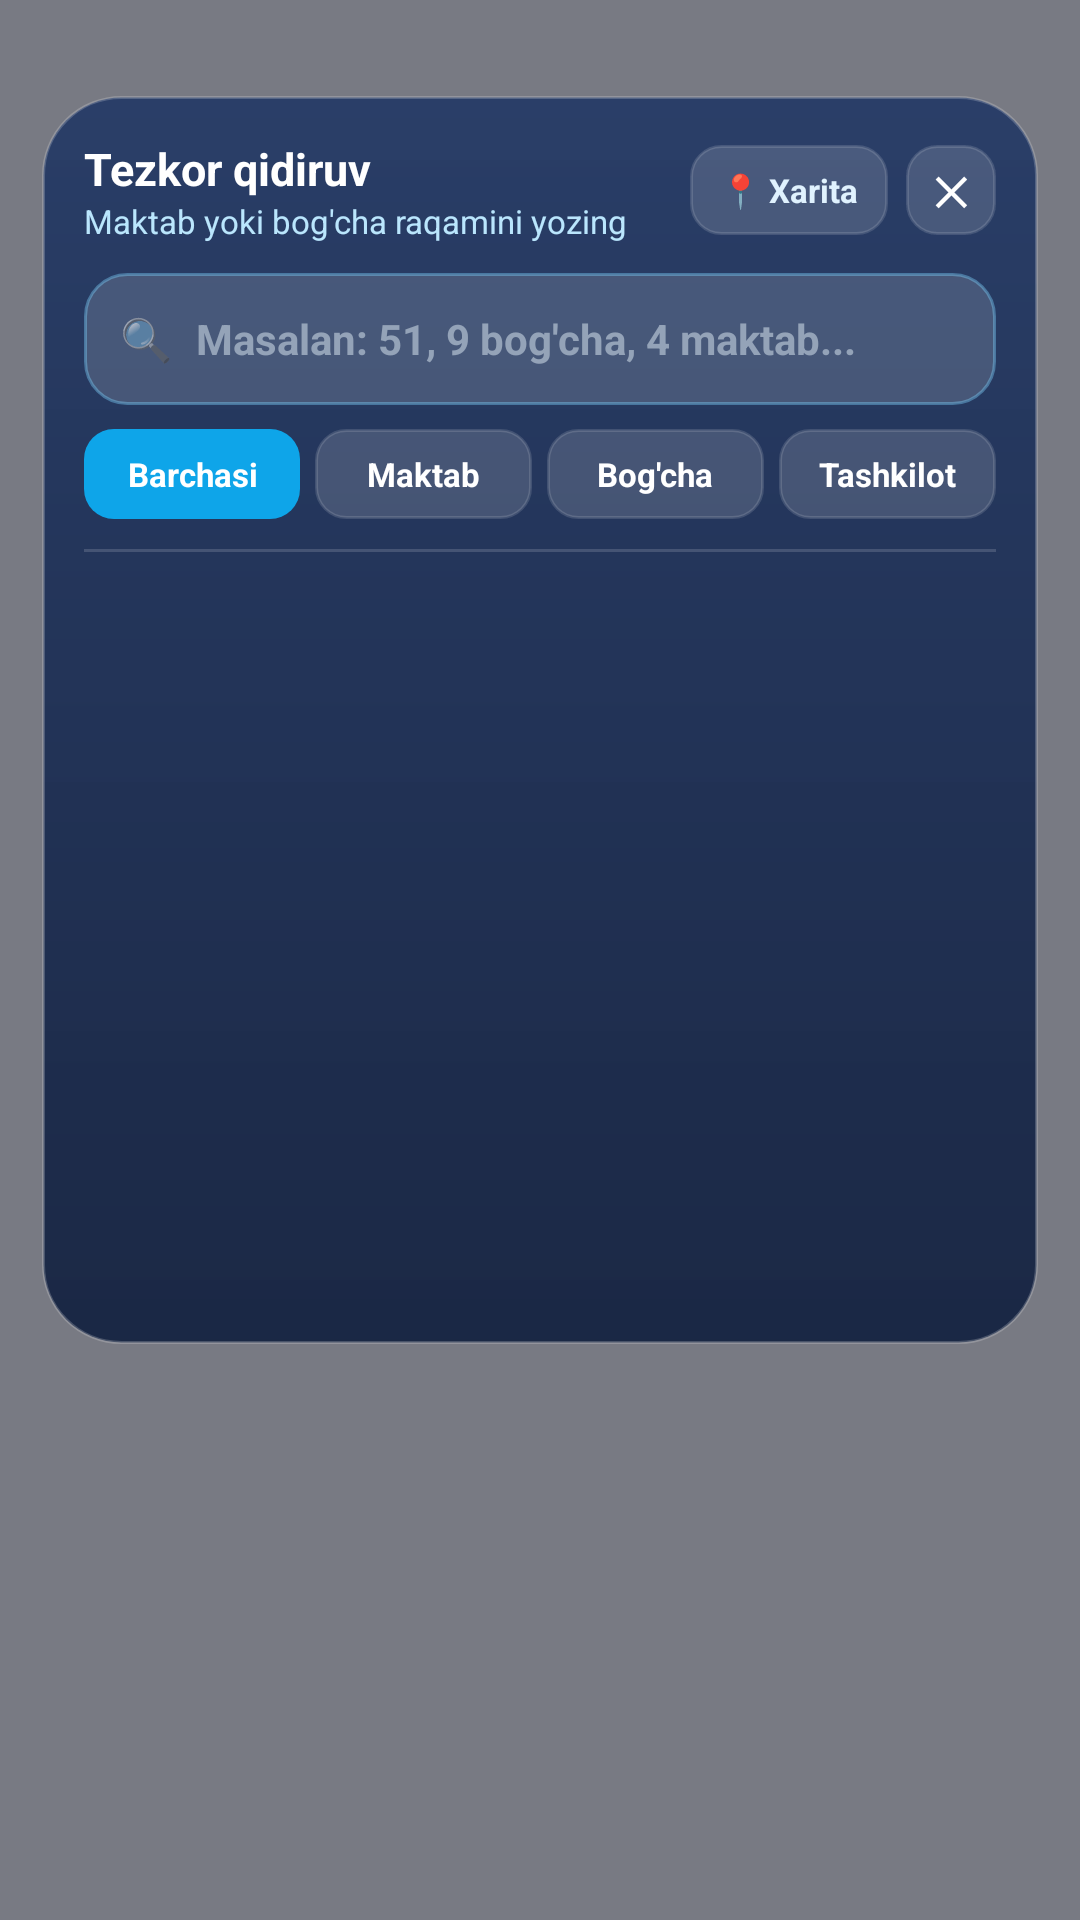

Write the Android layout XML for this screen, with the resource values it uses.
<!-- AndroidManifest.xml: activity theme Theme.BulungurMMTB.QuickSearch -->
<!-- res/layout/activity_quick_search.xml -->
<?xml version="1.0" encoding="utf-8"?>
<FrameLayout xmlns:android="http://schemas.android.com/apk/res/android"
    android:id="@+id/quick_search_backdrop"
    android:layout_width="match_parent"
    android:layout_height="match_parent"
    android:background="#88020617"
    android:paddingStart="14dp"
    android:paddingTop="32dp"
    android:paddingEnd="14dp"
    android:paddingBottom="14dp">

    <LinearLayout
        android:id="@+id/quick_search_card"
        android:layout_width="match_parent"
        android:layout_height="wrap_content"
        android:layout_gravity="top"
        android:background="@drawable/widget_bg"
        android:clickable="true"
        android:focusable="true"
        android:orientation="vertical"
        android:padding="14dp">

        
        <LinearLayout
            android:layout_width="match_parent"
            android:layout_height="wrap_content"
            android:gravity="center_vertical"
            android:orientation="horizontal">

            <LinearLayout
                android:layout_width="0dp"
                android:layout_height="wrap_content"
                android:layout_weight="1"
                android:orientation="vertical">

                <TextView
                    android:layout_width="wrap_content"
                    android:layout_height="wrap_content"
                    android:text="Tezkor qidiruv"
                    android:textColor="#FFFFFF"
                    android:textSize="15sp"
                    android:textStyle="bold" />

                <TextView
                    android:id="@+id/tv_quick_subtitle"
                    android:layout_width="wrap_content"
                    android:layout_height="wrap_content"
                    android:text="Maktab yoki bog&apos;cha raqamini yozing"
                    android:textColor="#BAE6FD"
                    android:textSize="11sp" />
            </LinearLayout>

            <TextView
                android:id="@+id/btn_quick_open_map"
                android:layout_width="wrap_content"
                android:layout_height="30dp"
                android:layout_marginEnd="6dp"
                android:background="@drawable/widget_pill_bg"
                android:gravity="center"
                android:paddingStart="10dp"
                android:paddingEnd="10dp"
                android:text="📍 Xarita"
                android:textColor="#E0F2FE"
                android:textSize="11sp"
                android:textStyle="bold" />

            <TextView
                android:id="@+id/btn_quick_close"
                android:layout_width="30dp"
                android:layout_height="30dp"
                android:background="@drawable/widget_pill_bg"
                android:gravity="center"
                android:text="✕"
                android:textColor="#FFFFFF"
                android:textSize="13sp"
                android:textStyle="bold" />
        </LinearLayout>

        
        <LinearLayout
            android:layout_width="match_parent"
            android:layout_height="44dp"
            android:layout_marginTop="10dp"
            android:background="@drawable/quick_search_input_bg"
            android:gravity="center_vertical"
            android:orientation="horizontal"
            android:paddingStart="12dp"
            android:paddingEnd="8dp">

            <TextView
                android:layout_width="wrap_content"
                android:layout_height="wrap_content"
                android:layout_marginEnd="8dp"
                android:text="🔍"
                android:textSize="14sp" />

            <EditText
                android:id="@+id/et_quick_search"
                android:layout_width="0dp"
                android:layout_height="match_parent"
                android:layout_weight="1"
                android:background="@android:color/transparent"
                android:hint="Masalan: 51, 9 bog&apos;cha, 4 maktab..."
                android:imeOptions="actionSearch"
                android:inputType="textNoSuggestions"
                android:maxLines="1"
                android:singleLine="true"
                android:textColor="#FFFFFF"
                android:textColorHint="#94A3B8"
                android:textSize="14sp"
                android:textStyle="bold" />

            <TextView
                android:id="@+id/btn_quick_clear"
                android:layout_width="28dp"
                android:layout_height="28dp"
                android:background="@drawable/widget_pill_bg"
                android:gravity="center"
                android:text="✕"
                android:textColor="#E2E8F0"
                android:textSize="11sp"
                android:textStyle="bold"
                android:visibility="gone" />
        </LinearLayout>

        
        <LinearLayout
            android:layout_width="match_parent"
            android:layout_height="wrap_content"
            android:layout_marginTop="8dp"
            android:orientation="horizontal">

            <TextView
                android:id="@+id/pill_all"
                android:layout_width="0dp"
                android:layout_height="30dp"
                android:layout_weight="1"
                android:background="@drawable/widget_pill_active"
                android:gravity="center"
                android:text="Barchasi"
                android:textColor="#FFFFFF"
                android:textSize="11sp"
                android:textStyle="bold" />

            <TextView
                android:id="@+id/pill_maktab"
                android:layout_width="0dp"
                android:layout_height="30dp"
                android:layout_marginStart="5dp"
                android:layout_weight="1"
                android:background="@drawable/widget_pill_bg"
                android:gravity="center"
                android:text="Maktab"
                android:textColor="#FFFFFF"
                android:textSize="11sp"
                android:textStyle="bold" />

            <TextView
                android:id="@+id/pill_dmtt"
                android:layout_width="0dp"
                android:layout_height="30dp"
                android:layout_marginStart="5dp"
                android:layout_weight="1"
                android:background="@drawable/widget_pill_bg"
                android:gravity="center"
                android:text="Bog&apos;cha"
                android:textColor="#FFFFFF"
                android:textSize="11sp"
                android:textStyle="bold" />

            <TextView
                android:id="@+id/pill_tashkilot"
                android:layout_width="0dp"
                android:layout_height="30dp"
                android:layout_marginStart="5dp"
                android:layout_weight="1"
                android:background="@drawable/widget_pill_bg"
                android:gravity="center"
                android:text="Tashkilot"
                android:textColor="#FFFFFF"
                android:textSize="11sp"
                android:textStyle="bold" />
        </LinearLayout>

        
        <View
            android:layout_width="match_parent"
            android:layout_height="1dp"
            android:layout_marginTop="10dp"
            android:background="#26FFFFFF" />

        
        <ListView
            android:id="@+id/lv_quick_results"
            android:layout_width="match_parent"
            android:layout_height="250dp"
            android:cacheColorHint="@android:color/transparent"
            android:divider="#1AFFFFFF"
            android:dividerHeight="1dp"
            android:fadingEdge="none"
            android:listSelector="@android:color/transparent"
            android:overScrollMode="never"
            android:scrollbars="none" />

        <TextView
            android:id="@+id/tv_quick_empty"
            android:layout_width="match_parent"
            android:layout_height="90dp"
            android:gravity="center"
            android:text="Hech narsa topilmadi"
            android:textColor="#CBD5E1"
            android:textSize="13sp"
            android:visibility="gone" />

    </LinearLayout>
</FrameLayout>
<!-- resources referenced by this layout -->
<resources>
  <!-- drawable quick_search_input_bg (drawable) -->
  <?xml version="1.0" encoding="utf-8"?>
  <shape xmlns:android="http://schemas.android.com/apk/res/android"
      android:shape="rectangle">
      <solid android:color="#26FFFFFF" />
      <corners android:radius="14dp" />
      <stroke
          android:width="1dp"
          android:color="#667DD3FC" />
  </shape>
  <!-- drawable widget_bg (drawable) -->
  <?xml version="1.0" encoding="utf-8"?>
  <shape xmlns:android="http://schemas.android.com/apk/res/android"
      android:shape="rectangle">
      <gradient
          android:angle="270"
          android:startColor="#EB233966"
          android:centerColor="#F01C2E54"
          android:endColor="#F5162442" />
      <corners android:radius="26dp" />
      <stroke
          android:width="1dp"
          android:color="#33FFFFFF" />
  </shape>
  <!-- drawable widget_pill_active (drawable) -->
  <?xml version="1.0" encoding="utf-8"?>
  <shape xmlns:android="http://schemas.android.com/apk/res/android"
      android:shape="rectangle">
      <solid android:color="#0EA5E9" />
      <corners android:radius="10dp" />
  </shape>
  <!-- drawable widget_pill_bg (drawable) -->
  <?xml version="1.0" encoding="utf-8"?>
  <shape xmlns:android="http://schemas.android.com/apk/res/android"
      android:shape="rectangle">
      <solid android:color="#26FFFFFF" />
      <corners android:radius="10dp" />
      <stroke
          android:width="1dp"
          android:color="#22FFFFFF" />
  </shape>
  <style name="Theme.BulungurMMTB.QuickSearch" parent="Theme.AppCompat.DayNight.NoActionBar">
          <item name="android:windowIsTranslucent">true</item>
          <item name="android:windowBackground">@android:color/transparent</item>
          <item name="android:backgroundDimEnabled">true</item>
          <item name="android:backgroundDimAmount">0.45</item>
          <item name="android:windowNoTitle">true</item>
          <item name="android:windowContentOverlay">@null</item>
          <item name="android:statusBarColor">@android:color/transparent</item>
          <item name="android:navigationBarColor">@android:color/transparent</item>
      </style>
</resources>
